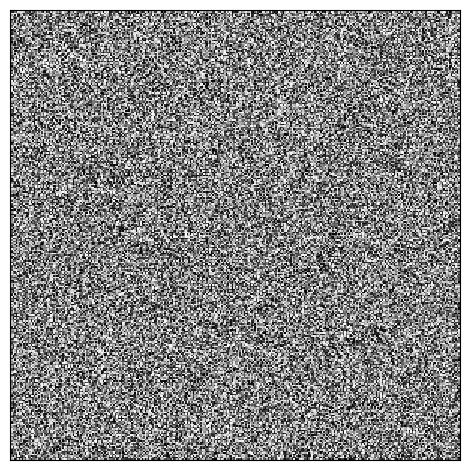

Write Python code to recreate this figure. (Note: this script raises an exception after producing the figure.)
'''
Created on Jul 7, 2019

[redacted]
'''
import matplotlib.animation as animation
import numpy as np
from pylab import *


dpi = 100

def ani_frame():
    fig = plt.figure()
    ax = fig.add_subplot(111)
    ax.set_aspect('equal')
    ax.get_xaxis().set_visible(False)
    ax.get_yaxis().set_visible(False)

    im = ax.imshow(rand(300,300),cmap='gray',interpolation='nearest')
    im.set_clim([0,1])


    tight_layout()
    eps = 1e-6
    delta = 1e-6
    MAX_ITER = 500
    def f(x):
        #return np.square(x) - 4*x
        return np.square(x) / 10 - 2*np.sin(x)


    def df(x):
        return (f(x) - f(x - delta))/delta


    def update_img(n):
        x_0 = -10;
        a = 0.1;
        x_k = x_0;
        B = 0.99;
        path = []
        path.append((x_0, f(x_0)))
        i = 0
        d_k = df(x_k)
        while True:
            d_k = B * d_k + (1 - B) * df(x_k)
            x_k = x_k - a * d_k;
            path.append((x_k, f(x_k)))
            
    
            if abs(df(x_k)/df(x_0)) <= eps:
                break
            if i > MAX_ITER:
                break
            
            i = i+1
                
        print("It took " + str(i) + " iterations to converge!", flush = True)
        print("The optimal value occurs at " + str(x_k), " where the value of the function is " + str(f(x_k)))
        foo, bar = zip(*path)

        x = np.linspace(-20, 20, 200)
        plt.plot(x, f(x))
        plt.plot(foo, bar, label = 'f(x_k)')
        plt.plot(x_k, f(x_k), 'ro')
        plt.xlabel("x")
        plt.ylabel("f(x)")
        
        #im.set_data()

    #legend(loc=0)
    ani = animation.FuncAnimation(fig,update_img,300,interval=30)
    writer = animation.writers['ffmpeg'](fps=30)

    ani.save('demo.mp4',writer=writer,dpi=dpi)
    return ani

if __name__=="__main__":
    ani_frame();
    exit();